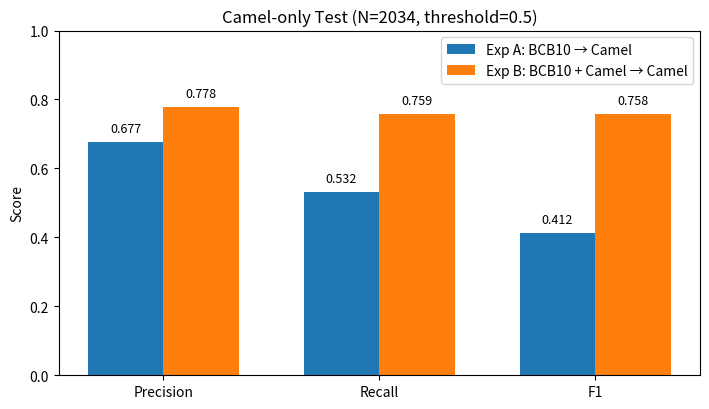
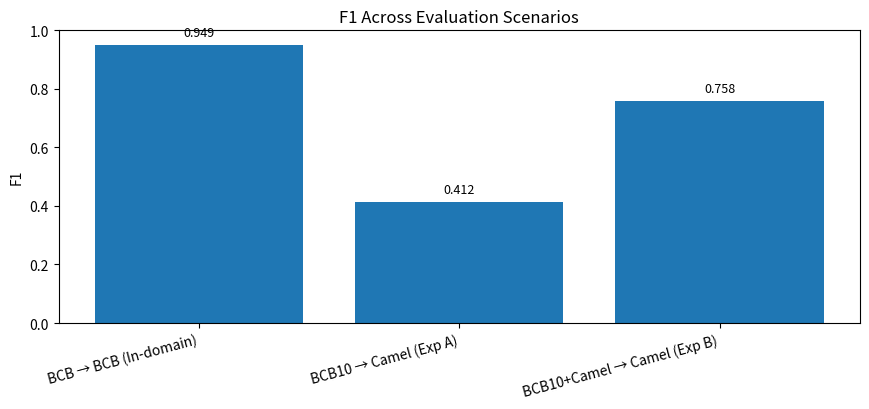
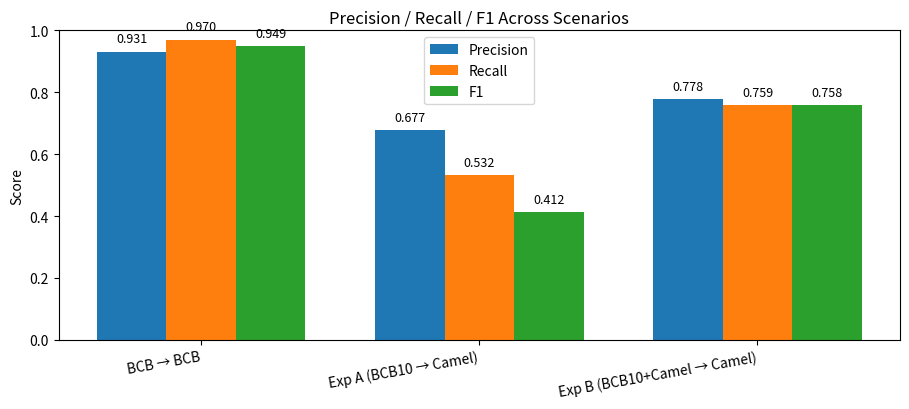
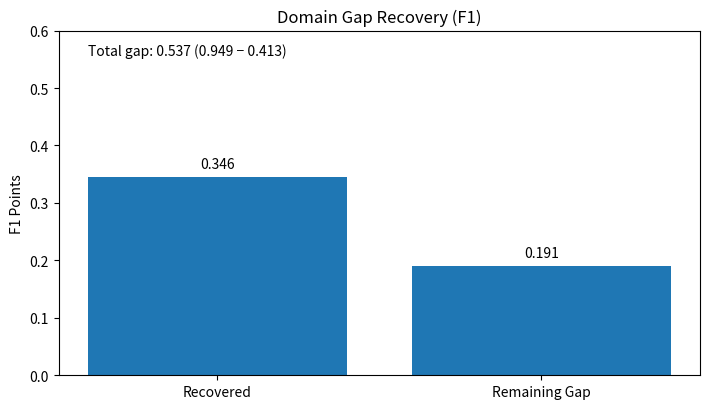
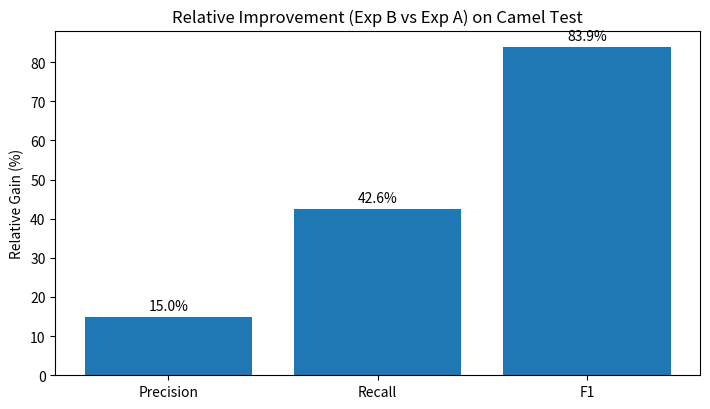

Source code (Python) for these figures, in order:
#!/usr/bin/env python3
import matplotlib.pyplot as plt
import numpy as np
from pathlib import Path

# -----------------------------
# Results (confirmed from logs)
# -----------------------------
# In-domain (BCB -> BCB test)
BCB_IN_P = 0.9314
BCB_IN_R = 0.9699
BCB_IN_F1 = 0.9494

# Cross-domain baseline (BCB10 -> Camel test)  [Experiment A]
A_P = 0.6769
A_R = 0.5324
A_F1 = 0.4125

# Cross-domain adapted (BCB10 + Camel exposure -> Camel test) [Experiment B]
B_P = 0.7781
B_R = 0.7591
B_F1 = 0.7584

CAMEL_TEST_N = 2034
THRESHOLD = 0.5

OUTDIR = Path("graph")
OUTDIR.mkdir(parents=True, exist_ok=True)
OUTDIR.mkdir(parents=True, exist_ok=True)

def savefig(name: str):
    path = OUTDIR / name
    plt.tight_layout()
    plt.savefig(path, dpi=200)
    plt.close()
    print(f"[OK] saved: {path.resolve()}")

def add_value_labels(bars):
    for b in bars:
        h = b.get_height()
        plt.text(b.get_x() + b.get_width()/2, h + 0.02, f"{h:.3f}",
                 ha="center", va="bottom", fontsize=9)

def graph_ab_metrics_two_exp():
    # Exp A vs Exp B on Camel test
    metrics = ["Precision", "Recall", "F1"]
    exp_a = [A_P, A_R, A_F1]
    exp_b = [B_P, B_R, B_F1]

    x = np.arange(len(metrics))
    width = 0.35

    plt.figure(figsize=(7.2, 4.2))
    b1 = plt.bar(x - width/2, exp_a, width, label="Exp A: BCB10 → Camel")
    b2 = plt.bar(x + width/2, exp_b, width, label="Exp B: BCB10 + Camel → Camel")
    plt.xticks(x, metrics)
    plt.ylim(0, 1.0)
    plt.ylabel("Score")
    plt.title(f"Camel-only Test (N={CAMEL_TEST_N}, threshold={THRESHOLD})")
    plt.legend()
    add_value_labels(b1)
    add_value_labels(b2)

    savefig("fine-tune-camel.png")  # (기존 README에서 이미 사용 중)

def graph_three_way_f1():
    labels = ["BCB → BCB (In-domain)", "BCB10 → Camel (Exp A)", "BCB10+Camel → Camel (Exp B)"]
    vals = [BCB_IN_F1, A_F1, B_F1]

    x = np.arange(len(labels))
    plt.figure(figsize=(8.8, 4.2))
    bars = plt.bar(x, vals)
    plt.xticks(x, labels, rotation=15, ha="right")
    plt.ylim(0, 1.0)
    plt.ylabel("F1")
    plt.title("F1 Across Evaluation Scenarios")
    add_value_labels(bars)

    savefig("f1_three_way.png")

def graph_three_way_prf():
    labels = ["BCB → BCB", "Exp A (BCB10 → Camel)", "Exp B (BCB10+Camel → Camel)"]
    P = [BCB_IN_P, A_P, B_P]
    R = [BCB_IN_R, A_R, B_R]
    F = [BCB_IN_F1, A_F1, B_F1]

    x = np.arange(len(labels))
    width = 0.25

    plt.figure(figsize=(9.2, 4.2))
    b1 = plt.bar(x - width, P, width, label="Precision")
    b2 = plt.bar(x,         R, width, label="Recall")
    b3 = plt.bar(x + width, F, width, label="F1")

    plt.xticks(x, labels, rotation=10, ha="right")
    plt.ylim(0, 1.0)
    plt.ylabel("Score")
    plt.title("Precision / Recall / F1 Across Scenarios")
    plt.legend()
    add_value_labels(b1); add_value_labels(b2); add_value_labels(b3)

    savefig("prf_three_way.png")

def graph_domain_gap_recovery():
    # Gap = In-domain F1 - baseline cross-domain F1
    gap = BCB_IN_F1 - A_F1
    recovered = B_F1 - A_F1
    remaining = BCB_IN_F1 - B_F1

    labels = ["Recovered", "Remaining Gap"]
    vals = [recovered, remaining]

    plt.figure(figsize=(7.2, 4.2))
    bars = plt.bar(labels, vals)
    plt.ylim(0, max(0.6, gap + 0.05))
    plt.ylabel("F1 Points")
    plt.title("Domain Gap Recovery (F1)")

    for b in bars:
        h = b.get_height()
        plt.text(b.get_x() + b.get_width()/2, h + 0.01, f"{h:.3f}",
                 ha="center", va="bottom", fontsize=10)

    # annotate totals
    plt.text(-0.4, gap + 0.02, f"Total gap: {gap:.3f} (0.949 − 0.413)", fontsize=10)

    savefig("domain_gap_recovery.png")

def graph_relative_improvement():
    # relative (%) improvements from Exp A -> Exp B
    def rel_gain(a, b):
        return (b - a) / a * 100.0 if a != 0 else float("inf")

    labels = ["Precision", "Recall", "F1"]
    gains = [rel_gain(A_P, B_P), rel_gain(A_R, B_R), rel_gain(A_F1, B_F1)]

    x = np.arange(len(labels))
    plt.figure(figsize=(7.2, 4.2))
    bars = plt.bar(x, gains)
    plt.xticks(x, labels)
    plt.ylabel("Relative Gain (%)")
    plt.title("Relative Improvement (Exp B vs Exp A) on Camel Test")

    for b in bars:
        h = b.get_height()
        plt.text(b.get_x() + b.get_width()/2, h + 1.0, f"{h:.1f}%",
                 ha="center", va="bottom", fontsize=10)

    savefig("relative_gain_percent.png")

def main():
    graph_ab_metrics_two_exp()
    graph_three_way_f1()
    graph_three_way_prf()
    graph_domain_gap_recovery()
    graph_relative_improvement()

    print("\n[Done] Generated all graphs:")
    print(" - fine-tune-camel.png")
    print(" - f1_three_way.png")
    print(" - prf_three_way.png")
    print(" - domain_gap_recovery.png")
    print(" - relative_gain_percent.png")

if __name__ == "__main__":
    main()
